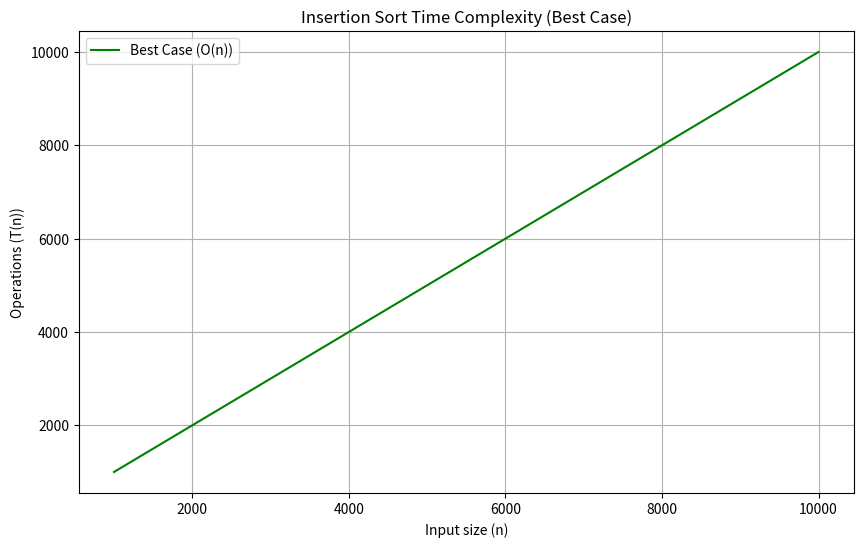
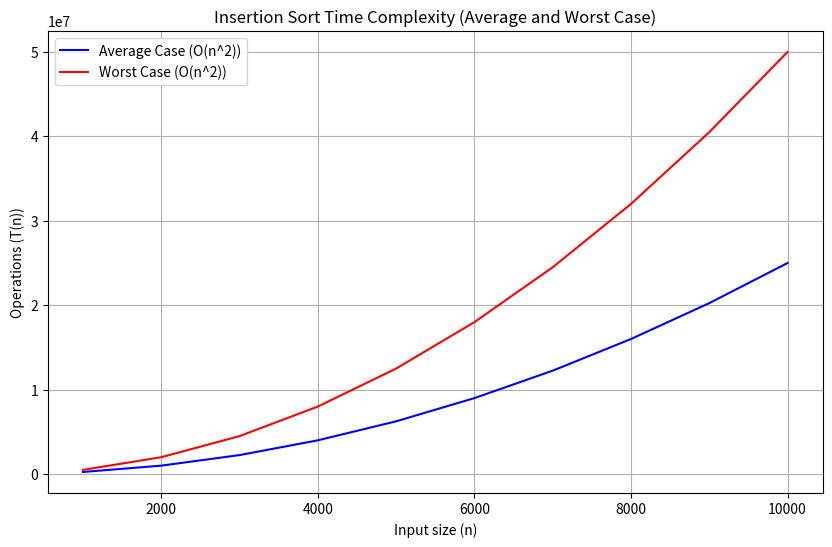

Write Python code to recreate these figures, in order.
import numpy as np
import matplotlib.pyplot as plt

# Функции сложности для разных случаев Insertion Sort
def insertion_sort_best_case(n):
    return n  # T_B(n) ~ O(n)

def insertion_sort_avg_case(n):
    return n * (n - 1) / 4 # T_A(n) ~ O(n^2)

def insertion_sort_worst_case(n):
    return n * (n - 1) / 2  # T_W(n) ~ O(n^2)

# Создаем массив размеров входных данных от 1000 до 10000 с шагом 1000
sizes = [i for i in range(1000, 10001, 1000)]

# Вычисляем значения сложности для каждого случая
best_case_values = insertion_sort_best_case(np.array(sizes))
avg_case_values = insertion_sort_avg_case(np.array(sizes))
worst_case_values = insertion_sort_worst_case(np.array(sizes))

# Отрисовка первого графика для лучшего случая (O(n))
plt.figure(figsize=(10, 6))
plt.plot(sizes, best_case_values, label='Best Case (O(n))', color='green')

# Настройки первого графика
plt.title('Insertion Sort Time Complexity (Best Case)')
plt.xlabel('Input size (n)')
plt.ylabel('Operations (T(n))')
plt.legend()
plt.grid(True)

# Отображение первого графика
plt.show()

# Отрисовка второго графика для среднего и худшего случаев (O(n^2))
plt.figure(figsize=(10, 6))
plt.plot(sizes, avg_case_values, label='Average Case (O(n^2))', color='blue')
plt.plot(sizes, worst_case_values, label='Worst Case (O(n^2))', color='red')

# Настройки второго графика
plt.title('Insertion Sort Time Complexity (Average and Worst Case)')
plt.xlabel('Input size (n)')
plt.ylabel('Operations (T(n))')
plt.legend()
plt.grid(True)

# Отображение второго графика
plt.show()
